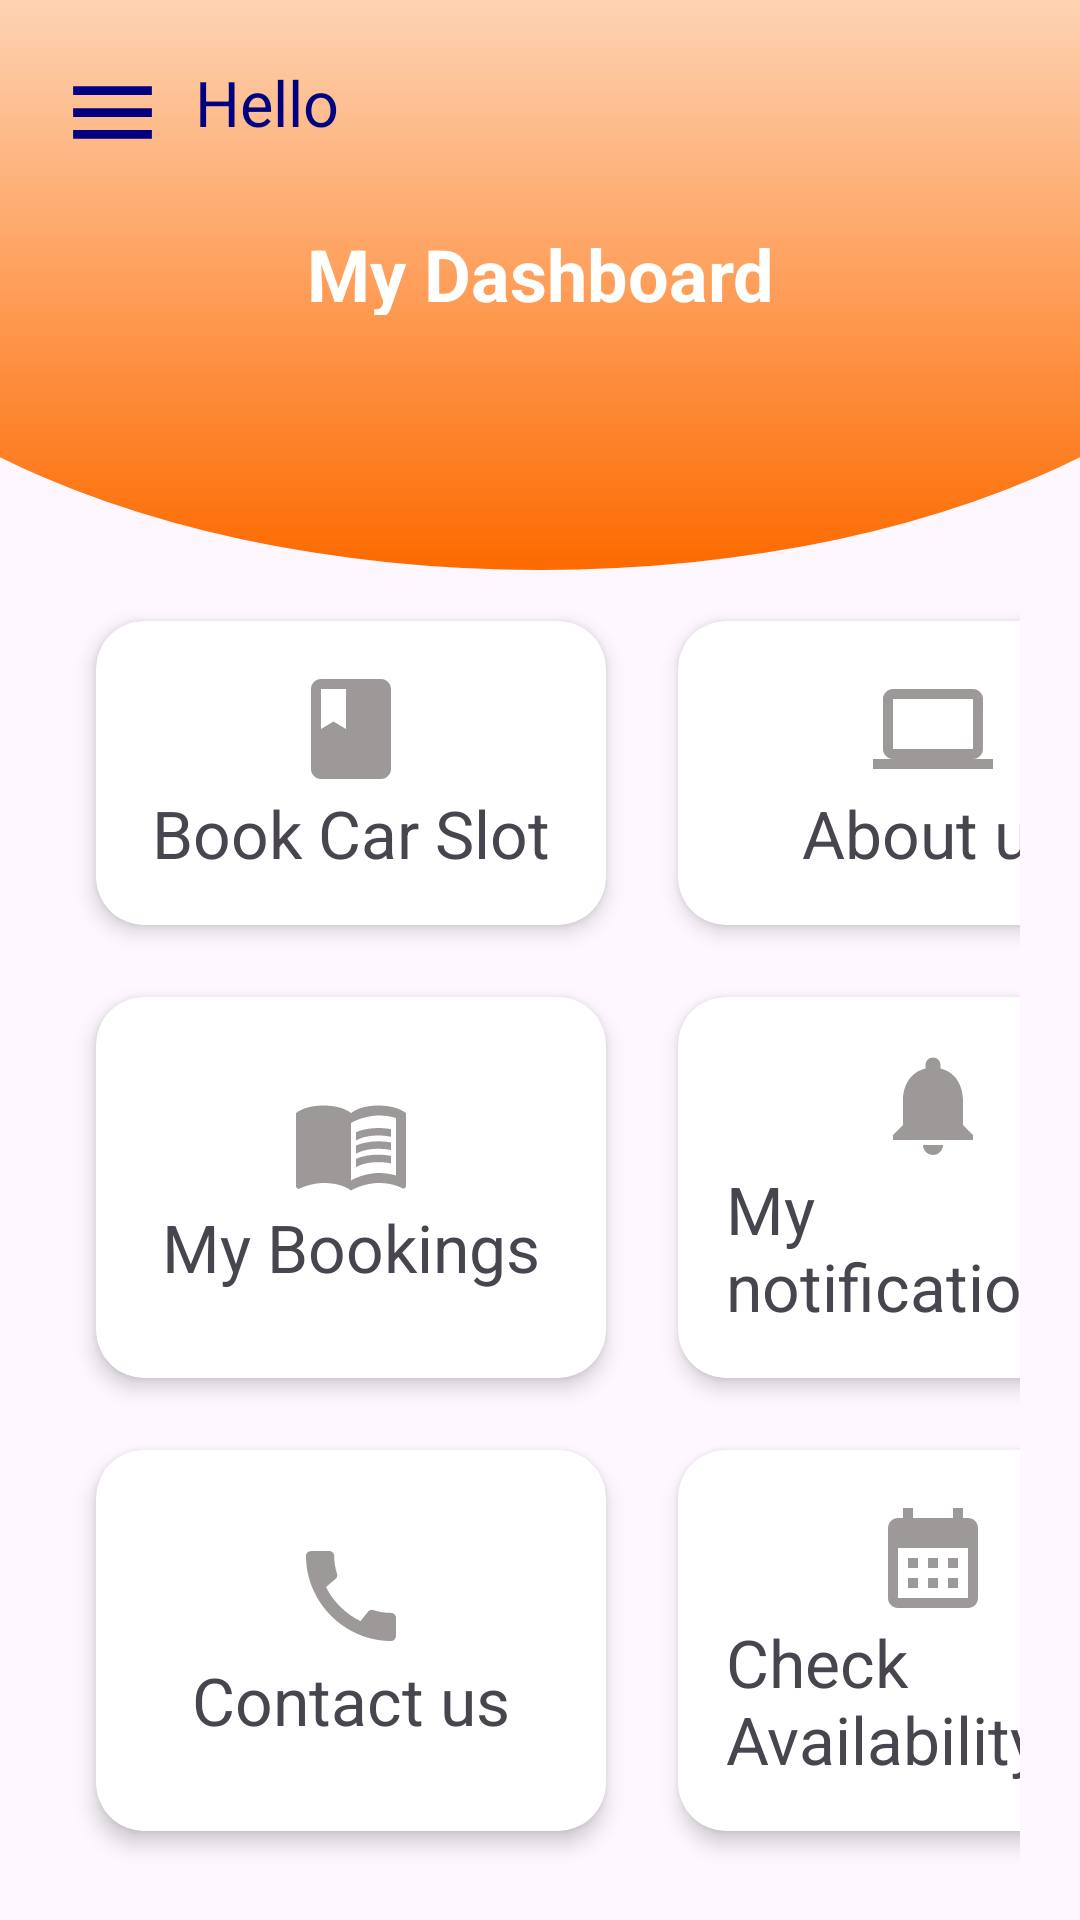

This screen was rendered from an Android layout file. Write that file and the resources it references.
<!-- AndroidManifest.xml: application theme Theme.Launch -->
<!-- res/layout/activity_mydashboard.xml -->
<?xml version="1.0" encoding="utf-8"?>
<RelativeLayout xmlns:android="http://schemas.android.com/apk/res/android"
    xmlns:app="http://schemas.android.com/apk/res-auto"
    xmlns:tools="http://schemas.android.com/tools"
    android:layout_width="match_parent"
    android:layout_height="match_parent"
    tools:context=".Mydashboard">

    <androidx.appcompat.widget.Toolbar
        android:id ="@+id/toolbar"
        android:layout_width="match_parent"
        android:layout_height="190dp"
        android:background ="@drawable/toolbar_header"/>
    <ScrollView
        android:layout_width="match_parent"
        android:layout_height="wrap_content">
        <LinearLayout
            android:layout_width="wrap_content"
            android:layout_height="wrap_content"
            android:layout_marginLeft="20dp"
            android:layout_marginRight="20dp"
            android:orientation ="vertical">
            <RelativeLayout
                android:layout_width="match_parent"
                android:layout_height="wrap_content"
                android:layout_marginTop="20dp">

                <ImageView
                    android:id = "@+id/menu"
                    android:layout_width="35dp"
                    android:layout_height="35dp"
                    android:background="@drawable/ic_baseline_menu"/>

                <TextView
                    android:id = "@+id/Txtvw"
                    android:layout_width="wrap_content"
                    android:layout_height="wrap_content"
                    android:layout_toRightOf="@+id/menu"
                    android:paddingLeft="10dp"
                    android:text="Hello"
                    android:textColor="@color/colorBlue"
                    android:textSize="21dp" />


                <androidx.appcompat.widget.AppCompatTextView
                    android:layout_width="match_parent"
                    android:layout_height="50dp"
                    android:layout_below="@id/menu"
                    android:layout_marginStart="10dp"
                    android:textSize="24dp"
                    android:textColor="@color/colorwhite"
                    android:text="My Dashboard"
                    android:gravity="center"
                    android:layout_marginTop="10dp"
                    android:layout_marginEnd="10dp"
                    android:layout_marginBottom="10dp"
                    android:padding="10dp"
                    android:textStyle="bold"/>

            </RelativeLayout>

            <GridLayout
                android:layout_width="match_parent"
                android:layout_height="wrap_content"
                android:alignmentMode = "alignMargins"
                android:columnOrderPreserved="true"
                android:paddingTop="70dp"
                android:rowCount="3"
                android:columnCount="2">


                <androidx.cardview.widget.CardView
                    android:layout_width="170dp"
                    android:layout_height="wrap_content"
                    android:layout_rowWeight="1"
                    android:layout_weight ="1"
                    android:layout_margin="12dp"
                    app:cardCornerRadius="16dp"
                    app:cardElevation="4dp">

                    <LinearLayout
                        android:layout_width="170dp"
                        android:layout_height="match_parent"
                        android:gravity ="center"
                        android:orientation="vertical"
                        android:padding="16dp">
                        <ImageView
                            android:layout_width="40dp"
                            android:layout_height="40dp"
                            android:src="@drawable/book" />

                        <TextView
                            android:id="@+id/btv"
                            android:layout_width="wrap_content"
                            android:layout_height="wrap_content"
                            android:text="Book Car Slot"

                            android:textSize="22sp" />

                    </LinearLayout>

                </androidx.cardview.widget.CardView>
                <androidx.cardview.widget.CardView
                    android:layout_width="170dp"
                    android:layout_height="wrap_content"
                    android:layout_rowWeight="1"
                    android:layout_weight ="1"
                    android:layout_margin="12dp"
                    app:cardCornerRadius="16dp"
                    app:cardElevation="4dp">

                    <LinearLayout
                        android:layout_width="170dp"
                        android:layout_height="match_parent"
                        android:gravity ="center"
                        android:orientation="vertical"
                        android:padding="16dp">
                        <ImageView
                            android:layout_width="40dp"
                            android:layout_height="40dp"
                            android:src="@drawable/about" />

                        <TextView
                            android:id="@+id/atv"
                            android:layout_width="wrap_content"
                            android:layout_height="wrap_content"
                            android:text="About us"
                            android:textSize="22sp" />

                    </LinearLayout>

                </androidx.cardview.widget.CardView>
                <androidx.cardview.widget.CardView
                    android:layout_width="170dp"
                    android:layout_height="wrap_content"
                    android:layout_rowWeight="1"
                    android:layout_weight ="1"
                    android:layout_margin="12dp"
                    app:cardCornerRadius="16dp"
                    app:cardElevation="4dp">

                    <LinearLayout
                        android:layout_width="170dp"
                        android:layout_height="match_parent"
                        android:gravity ="center"
                        android:orientation="vertical"
                        android:padding="16dp">
                        <ImageView
                            android:layout_width="40dp"
                            android:layout_height="40dp"
                            android:src="@drawable/bookings" />

                        <TextView
                            android:id="@+id/MBtv"
                            android:layout_width="wrap_content"
                            android:layout_height="wrap_content"
                            android:text="My Bookings"
                            android:textSize="22sp" />
                    </LinearLayout>

                </androidx.cardview.widget.CardView>
                <androidx.cardview.widget.CardView
                    android:layout_width="170dp"
                    android:layout_height="wrap_content"
                    android:layout_rowWeight="1"
                    android:layout_weight ="1"
                    android:layout_margin="12dp"
                    app:cardCornerRadius="16dp"
                    app:cardElevation="4dp">
                    <LinearLayout
                        android:layout_width="170dp"
                        android:layout_height="match_parent"
                        android:gravity ="center"
                        android:orientation="vertical"
                        android:padding="16dp">
                        <ImageView
                            android:layout_width="40dp"
                            android:layout_height="40dp"
                            android:src="@drawable/notifications" />

                        <TextView
                            android:id="@+id/Ntv"
                            android:layout_width="wrap_content"
                            android:layout_height="wrap_content"
                            android:text="My notifications"
                            android:textSize="22sp" />
                    </LinearLayout>
                </androidx.cardview.widget.CardView>
                <androidx.cardview.widget.CardView
                    android:layout_width="170dp"
                    android:layout_height="wrap_content"
                    android:layout_rowWeight="1"
                    android:layout_weight ="1"
                    android:layout_margin="12dp"
                    app:cardCornerRadius="16dp"
                    app:cardElevation="4dp">

                    <LinearLayout
                        android:layout_width="170dp"
                        android:layout_height="match_parent"
                        android:gravity ="center"
                        android:orientation="vertical"
                        android:padding="16dp">

                        <ImageView
                            android:layout_width="40dp"
                            android:layout_height="40dp"
                            android:src="@drawable/call_24" />

                        <TextView
                            android:id="@+id/Utv"
                            android:layout_width="wrap_content"
                            android:layout_height="wrap_content"
                            android:text="Contact us"
                            android:textSize="22sp" />

                    </LinearLayout>

                </androidx.cardview.widget.CardView>
                <androidx.cardview.widget.CardView
                    android:layout_width="170dp"
                    android:layout_height="wrap_content"
                    android:layout_rowWeight="1"
                    android:layout_weight ="1"
                    android:layout_margin="12dp"
                    app:cardCornerRadius="16dp"
                    app:cardElevation="4dp">

                    <LinearLayout
                        android:layout_width="170dp"
                        android:layout_height="match_parent"
                        android:gravity ="center"
                        android:orientation="vertical"
                        android:padding="16dp">
                        <ImageView
                            android:layout_width="40dp"
                            android:layout_height="40dp"
                            android:src="@drawable/calendar" />

                        <TextView
                            android:id="@+id/ctv"
                            android:layout_width="wrap_content"
                            android:layout_height="wrap_content"
                            android:text="Check Availability"
                            android:textSize="22sp" />
                    </LinearLayout>

                </androidx.cardview.widget.CardView>

            </GridLayout>

        </LinearLayout>
    </ScrollView>
</RelativeLayout>
<!-- resources referenced by this layout -->
<resources>
  <color name="colorBlue">#000080</color>
  <color name="colorwhite"> #ffffff</color>
  <!-- drawable about (drawable) -->
  <vector android:height="24dp" android:tint="#9D9999"
      android:viewportHeight="24" android:viewportWidth="24"
      android:width="24dp" xmlns:android="http://schemas.android.com/apk/res/android">
      <path android:fillColor="@android:color/white" android:pathData="M20,18c1.1,0 1.99,-0.9 1.99,-2L22,6c0,-1.1 -0.9,-2 -2,-2H4c-1.1,0 -2,0.9 -2,2v10c0,1.1 0.9,2 2,2H0v2h24v-2h-4zM4,6h16v10H4V6z"/>
  </vector>
  <!-- drawable book (drawable) -->
  <vector android:height="24dp" android:tint="#9D9999"
      android:viewportHeight="24" android:viewportWidth="24"
      android:width="24dp" xmlns:android="http://schemas.android.com/apk/res/android">
      <path android:fillColor="@android:color/white" android:pathData="M18,2H6c-1.1,0 -2,0.9 -2,2v16c0,1.1 0.9,2 2,2h12c1.1,0 2,-0.9 2,-2V4c0,-1.1 -0.9,-2 -2,-2zM6,4h5v8l-2.5,-1.5L6,12V4z"/>
  </vector>
  <!-- drawable calendar (drawable) -->
  <vector android:height="24dp" android:tint="#9D9999"
      android:viewportHeight="24" android:viewportWidth="24"
      android:width="24dp" xmlns:android="http://schemas.android.com/apk/res/android">
      <path android:fillColor="@android:color/white" android:pathData="M19,4h-1V2h-2v2H8V2H6v2H5C3.89,4 3.01,4.9 3.01,6L3,20c0,1.1 0.89,2 2,2h14c1.1,0 2,-0.9 2,-2V6C21,4.9 20.1,4 19,4zM19,20H5V10h14V20zM9,14H7v-2h2V14zM13,14h-2v-2h2V14zM17,14h-2v-2h2V14zM9,18H7v-2h2V18zM13,18h-2v-2h2V18zM17,18h-2v-2h2V18z"/>
  </vector>
  <!-- drawable call_24 (drawable) -->
  <vector android:height="24dp" android:tint="#9D9999"
      android:viewportHeight="24" android:viewportWidth="24"
      android:width="24dp" xmlns:android="http://schemas.android.com/apk/res/android">
      <path android:fillColor="@android:color/white" android:pathData="M20.01,15.38c-1.23,0 -2.42,-0.2 -3.53,-0.56 -0.35,-0.12 -0.74,-0.03 -1.01,0.24l-1.57,1.97c-2.83,-1.35 -5.48,-3.9 -6.89,-6.83l1.95,-1.66c0.27,-0.28 0.35,-0.67 0.24,-1.02 -0.37,-1.11 -0.56,-2.3 -0.56,-3.53 0,-0.54 -0.45,-0.99 -0.99,-0.99H4.19C3.65,3 3,3.24 3,3.99 3,13.28 10.73,21 20.01,21c0.71,0 0.99,-0.63 0.99,-1.18v-3.45c0,-0.54 -0.45,-0.99 -0.99,-0.99z"/>
  </vector>
  <!-- drawable ic_baseline_menu (drawable) -->
  <vector android:height="24dp" android:tint="#000080"
      android:viewportHeight="24" android:viewportWidth="24"
      android:width="24dp" xmlns:android="http://schemas.android.com/apk/res/android">
      <path android:fillColor="@android:color/white" android:pathData="M3,18h18v-2L3,16v2zM3,13h18v-2L3,11v2zM3,6v2h18L21,6L3,6z"/>
  </vector>
  <!-- drawable notifications (drawable) -->
  <vector android:height="24dp" android:tint="#9D9999"
      android:viewportHeight="24" android:viewportWidth="24"
      android:width="24dp" xmlns:android="http://schemas.android.com/apk/res/android">
      <path android:fillColor="@android:color/white" android:pathData="M12,22c1.1,0 2,-0.9 2,-2h-4c0,1.1 0.89,2 2,2zM18,16v-5c0,-3.07 -1.64,-5.64 -4.5,-6.32L13.5,4c0,-0.83 -0.67,-1.5 -1.5,-1.5s-1.5,0.67 -1.5,1.5v0.68C7.63,5.36 6,7.92 6,11v5l-2,2v1h16v-1l-2,-2z"/>
  </vector>
  <!-- drawable toolbar_header (drawable) -->
  <?xml version="1.0" encoding="utf-8"?>
  <layer-list xmlns:android="http://schemas.android.com/apk/res/android">
      <item
          android:bottom="0dp"
          android:left="-80dp"
          android:right = "-80dp"
          android:top = "-80dp">
          <shape
              android:shape = "oval">
              <gradient
                  android:startColor="@color/colororange"
                  android:endColor ="@color/colorwhite"
                  android:angle ="90"/>
          </shape>
      </item>
  </layer-list>
  <style name="Theme.Launch" parent="Base.Theme.Launch" />
  <color name="colororange">#FD6A00</color>
  <style name="Base.Theme.Launch" parent="Theme.Material3.DayNight.NoActionBar">
          
          
      </style>
</resources>
